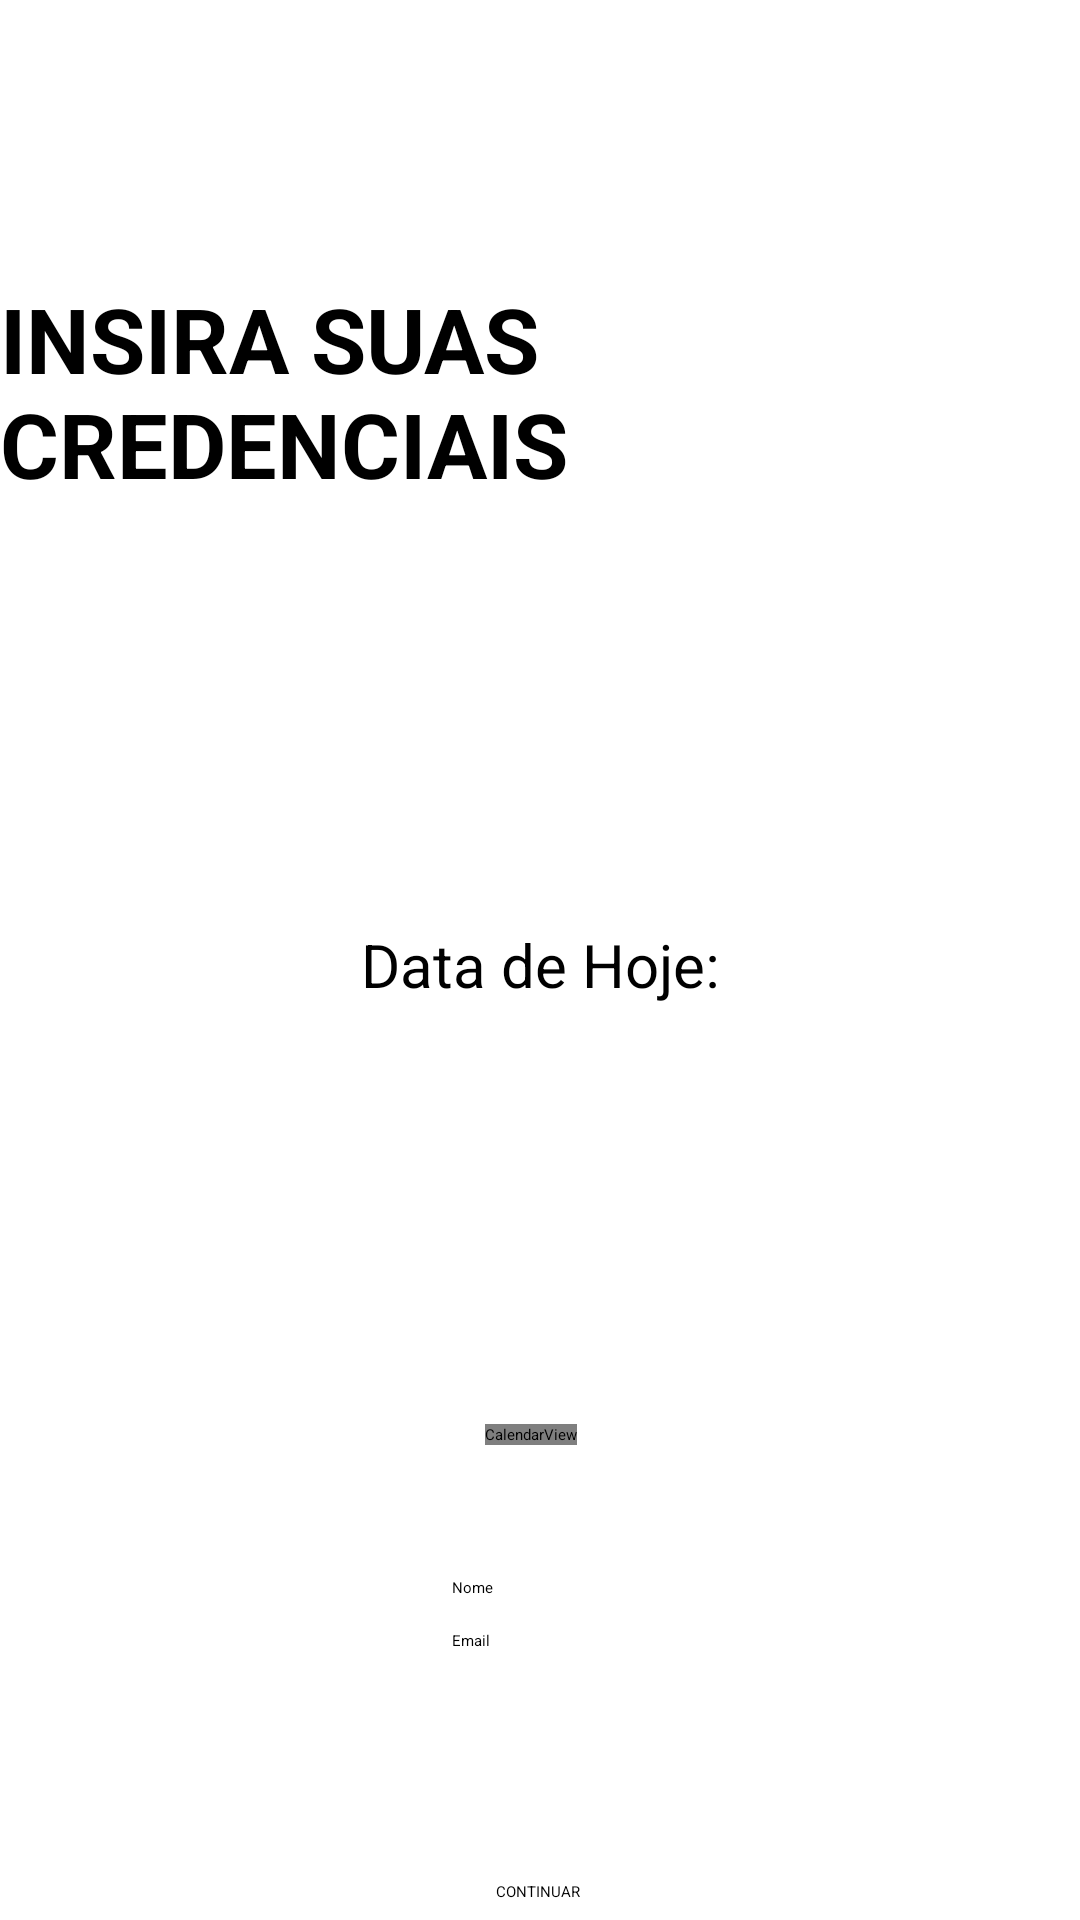

Layout XML and referenced resources for this Android screen:
<!-- AndroidManifest.xml: application theme Theme.ReviewApp -->
<!-- res/layout/nome_activity.xml -->
<?xml version="1.0" encoding="utf-8"?>
<androidx.constraintlayout.widget.ConstraintLayout xmlns:android="http://schemas.android.com/apk/res/android"
    xmlns:app="http://schemas.android.com/apk/res-auto"
    xmlns:tools="http://schemas.android.com/tools"
    android:layout_width="match_parent"
    android:layout_height="match_parent">

    <EditText
        android:id="@+id/nome"
        android:layout_width="wrap_content"
        android:layout_height="wrap_content"
        android:ems="10"
        android:hint="Nome"
        android:inputType="text"
        app:layout_constraintBottom_toBottomOf="parent"
        app:layout_constraintEnd_toEndOf="parent"
        app:layout_constraintHorizontal_bias="0.502"
        app:layout_constraintStart_toStartOf="parent"
        app:layout_constraintTop_toBottomOf="@id/textView2"
        app:layout_constraintVertical_bias="0.769" />

    <TextView
        android:id="@+id/textView2"
        android:layout_width="wrap_content"
        android:layout_height="wrap_content"
        android:text="INSIRA SUAS CREDENCIAIS"
        android:textAppearance="@style/TextAppearance.AppCompat.Large"
        android:textSize="30dp"
        android:textStyle="bold"
        app:layout_constraintBottom_toBottomOf="@+id/button2"
        app:layout_constraintEnd_toEndOf="parent"
        app:layout_constraintStart_toStartOf="parent"
        app:layout_constraintTop_toTopOf="parent"
        app:layout_constraintVertical_bias="0.166" />

    <EditText
        android:id="@+id/email"
        android:layout_width="wrap_content"
        android:layout_height="wrap_content"
        android:ems="10"
        android:hint="Email"
        android:inputType="textEmailAddress"
        app:layout_constraintBottom_toBottomOf="parent"
        app:layout_constraintEnd_toEndOf="parent"
        app:layout_constraintHorizontal_bias="0.502"
        app:layout_constraintStart_toStartOf="parent"
        app:layout_constraintTop_toBottomOf="@+id/nome"
        app:layout_constraintVertical_bias="0.107" />

    <Button
        android:id="@+id/button2"
        style="@style/Widget.AppCompat.Button"
        android:layout_width="wrap_content"
        android:layout_height="wrap_content"
        android:text="CONTINUAR"
        app:layout_constraintBottom_toBottomOf="parent"
        app:layout_constraintEnd_toEndOf="parent"
        app:layout_constraintHorizontal_bias="0.498"
        app:layout_constraintStart_toStartOf="parent"
        app:layout_constraintTop_toBottomOf="@+id/email"
        app:layout_constraintVertical_bias="0.926" />

    <FrameLayout
        android:id="@+id/frameTop"
        android:layout_width="413dp"
        android:layout_height="92dp"
        android:layout_marginBottom="2dp"
        app:layout_constraintBottom_toTopOf="@+id/textView2"
        app:layout_constraintEnd_toEndOf="parent"
        app:layout_constraintHorizontal_bias="0.428"
        app:layout_constraintStart_toStartOf="parent"
        app:layout_constraintTop_toTopOf="parent"
        app:layout_constraintVertical_bias="0.054">

    </FrameLayout>

    <CalendarView
        android:id="@+id/calendarView2"
        android:layout_width="wrap_content"
        android:layout_height="wrap_content"
        android:minDate="01/01/1999"
        app:layout_constraintBottom_toTopOf="@+id/nome"
        app:layout_constraintEnd_toEndOf="parent"
        app:layout_constraintHorizontal_bias="0.491"
        app:layout_constraintStart_toStartOf="parent"
        app:layout_constraintTop_toBottomOf="@+id/textView2"
        app:layout_constraintVertical_bias="0.875" />

    <TextView
        android:id="@+id/textView7"
        android:layout_width="wrap_content"
        android:layout_height="wrap_content"
        android:text="Data de Hoje:"
        android:textSize="20sp"
        app:layout_constraintBottom_toTopOf="@+id/calendarView2"
        app:layout_constraintEnd_toEndOf="parent"
        app:layout_constraintStart_toStartOf="parent"
        app:layout_constraintTop_toBottomOf="@+id/textView2" />

</androidx.constraintlayout.widget.ConstraintLayout>
<!-- resources referenced by this layout -->
<resources>

</resources>
